Dataset: data (GitHub, SlyWater/neuro_labs). Classes: onigiri, rolls, sushi.

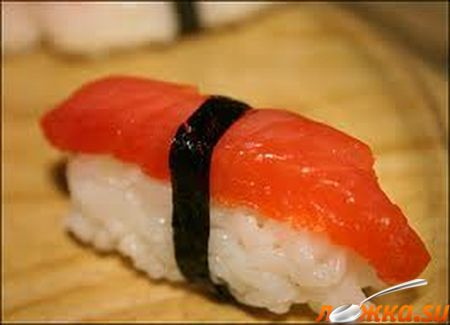
Label: sushi

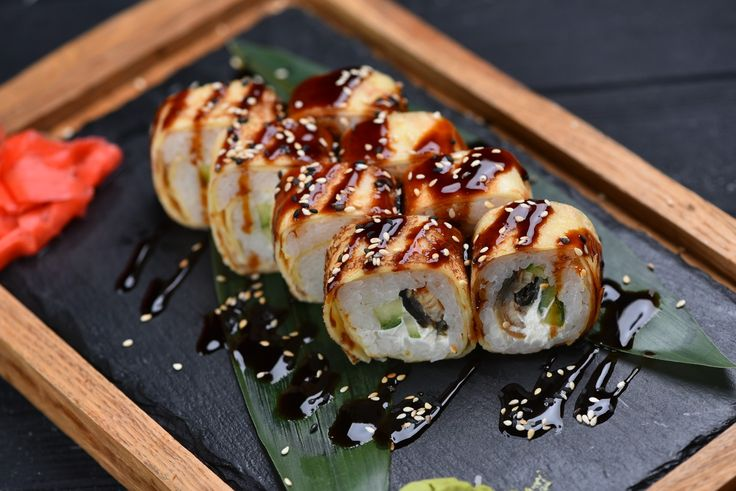
Label: rolls

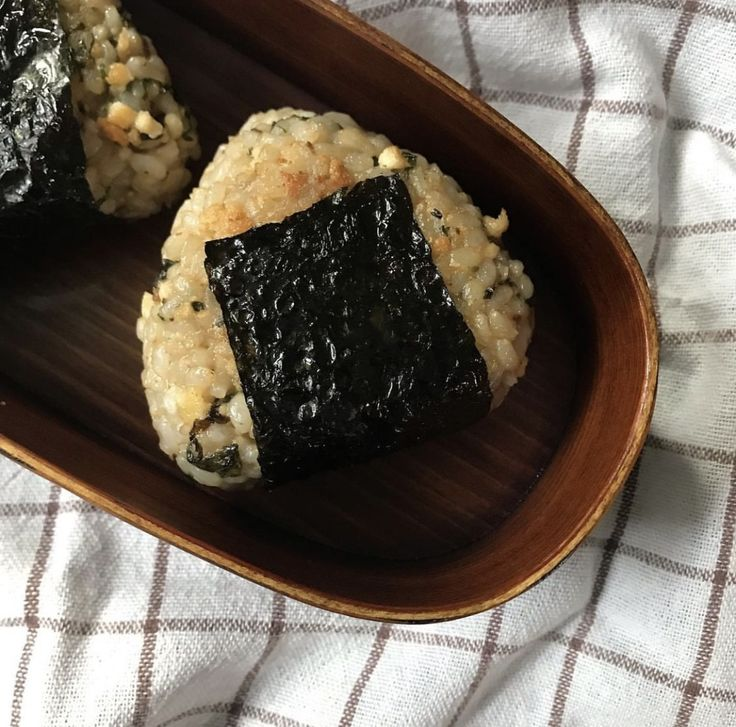
Label: onigiri

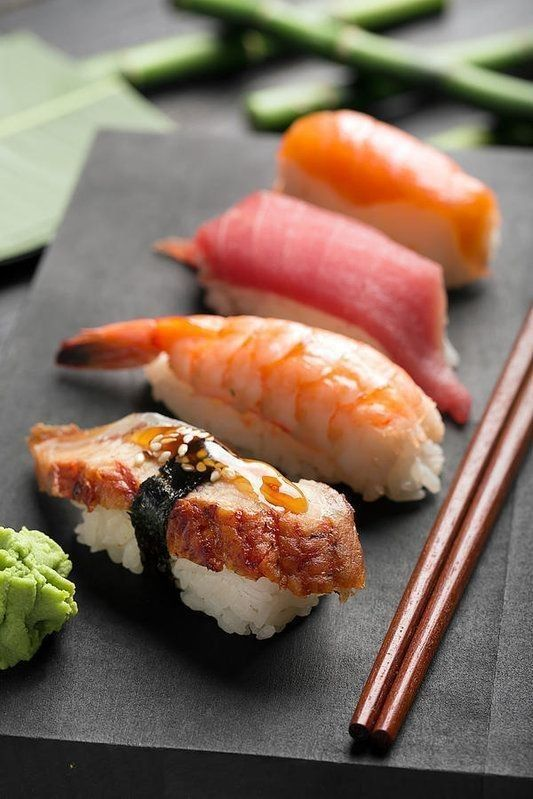
Label: sushi

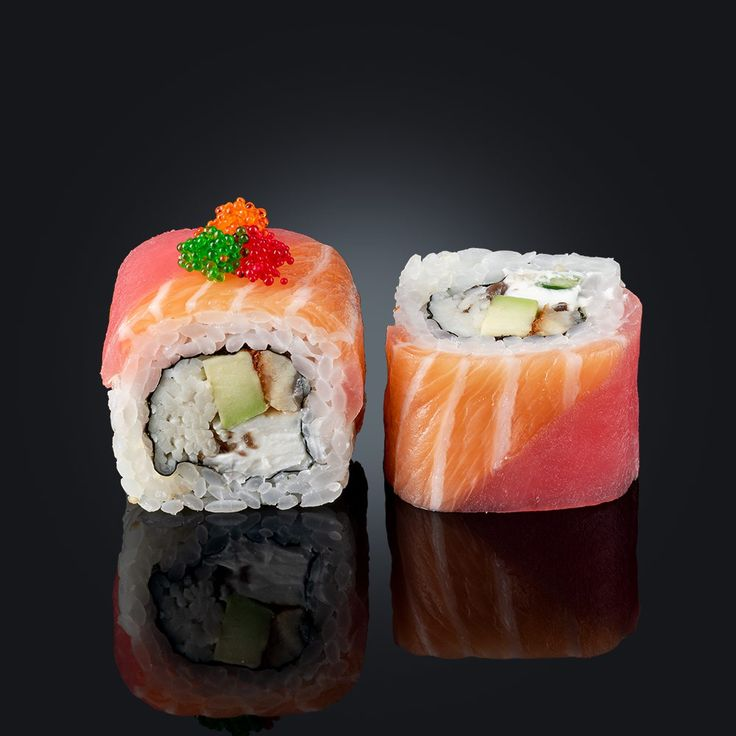
Label: rolls

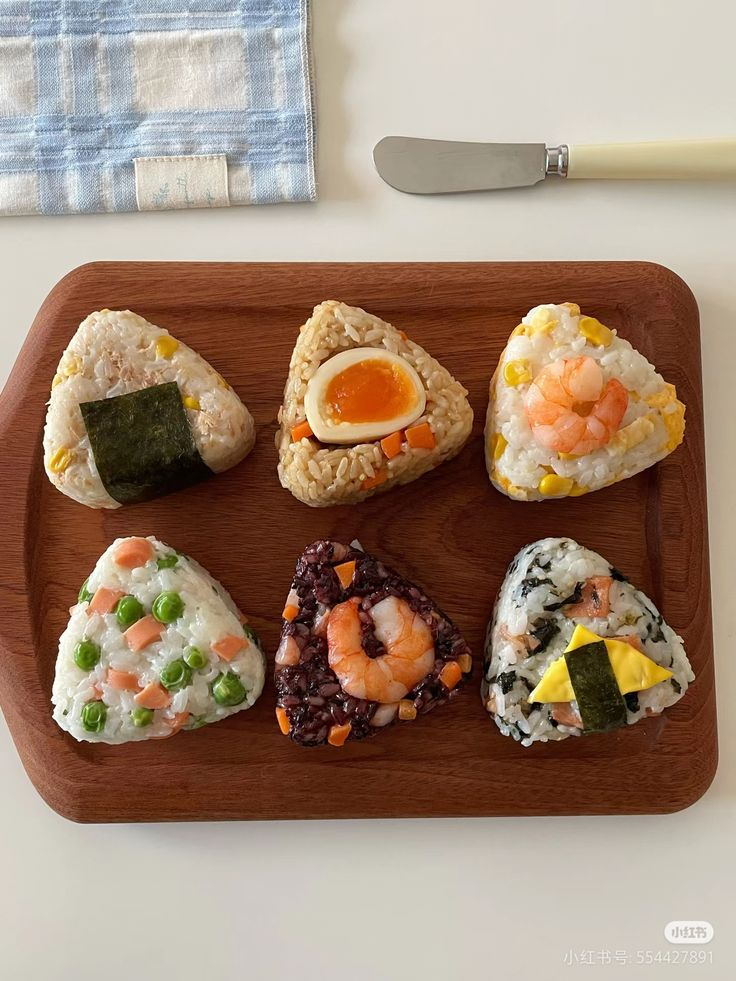
Label: onigiri
